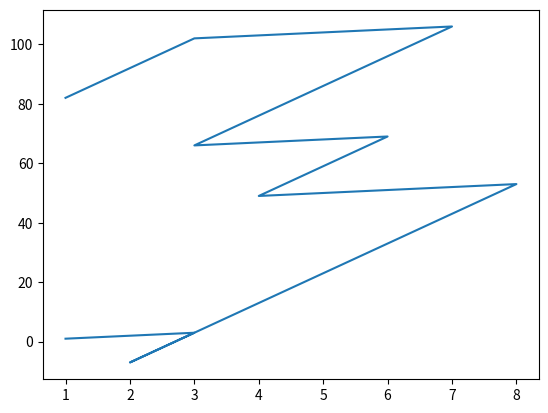

Write the Python code that produced this figure.
import numpy as np
import matplotlib.pyplot as plt

class AFE_FET:
    current = 0
    voltage = 0
    def __init__(self, Vstart, Roff, Ron, Vhl, Vlh, SlopeUp, SlopeDown):
        self.Vstart = Vstart
        self.Roff = Roff
        self.Ron = Ron
        self.Vhl = Vhl
        self.Vlh = Vlh
        self.SlopeUp = SlopeUp
        self.SlopeDown = SlopeDown
    
    # ------------------------------------------------------------------------------
    #   Functions which define behaviour in different parts of the hysteresis loop
    # ------------------------------------------------------------------------------

    # A linear stepper with variable slope
    def LinStep(self, Vold, Vnew, Iold, slope):
        return slope*(Vnew-Vold) + Iold

    def Update(self, Vnew):
        self.Vold = self.voltage
        self.Iold = self.current
        self.voltage = Vnew
        if Vnew <= self.Vstart:
            if Vnew > self.Vold:
                self.current = self.Iold
            else:
                self.current = self.LinStep(self.Vold, Vnew, self.Iold, self.SlopeDown)
        else:
            if Vnew > self.Vold:
                if Vnew <= self.Vhl:
                    self.current = self.LinStep(self.Vold, Vnew, self.Iold, 1/self.Roff)
                else:
                    self.current = self.LinStep(self.Vold, Vnew, self.Iold, self.SlopeUp)
            else:
                if Vnew >= self.Vlh:
                    self.current = self.LinStep(self.Vold, Vnew, self.Iold, 1/self.Ron)
                else:
                    self.current = self.LinStep(self.Vold, Vnew, self.Iold, self.SlopeDown)
        



x = AFE_FET(0, 1, 1, 5, 3, 10, 10)
#Vlist = [0,1,2,3,4,5,6,7,8,7,6,5,4,5,6,7,8,7,6,5,4,3,2,1,2,1,0]
Vlist = [1,3,2,8,4,6,3,7,3,1]
Ilist = []
for V in Vlist:
    x.Update(V)
    Ilist.append(x.current)

print(Ilist)
plt.close()
plt.plot(Vlist, Ilist)
plt.show()